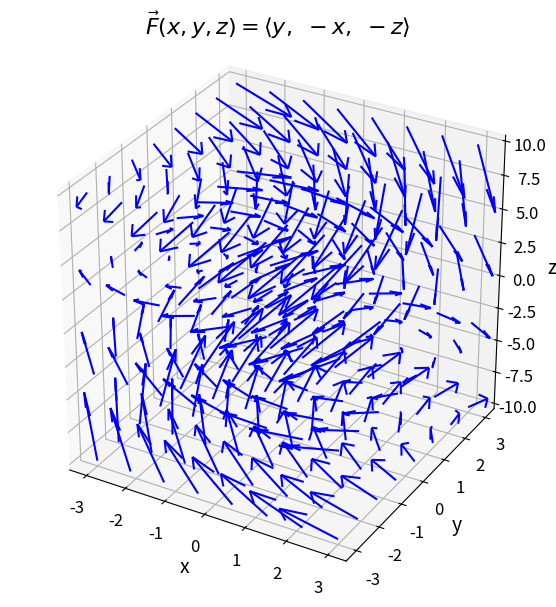

Reproduce this figure in Python. (Note: this script raises an exception after producing the figure.)
import matplotlib.pyplot as plt
import numpy as np

x = np.linspace(-3, 3, 8)
y = np.linspace(-3, 3, 8)
z = np.linspace(-10, 10, 4)
X, Y, Z = np.meshgrid(x, y, z)

U = Y
V = -X
W = -Z

fig = plt.figure(figsize=(6, 6))
ax = fig.add_subplot(111, projection="3d")
ax.quiver(X, Y, Z, U, V, W, length=0.3, normalize=False, color="blue")
ax.set_title(r"$\vec{F}(x, y, z) = \langle y,\ -x,\ -z \rangle$", fontsize=16)
ax.set_xlabel("x", fontsize=14)
ax.set_ylabel("y", fontsize=14)
ax.set_zlabel("z", fontsize=14)
ax.tick_params(labelsize=12)
ax.set_box_aspect([1, 1, 1])
plt.tight_layout()
plt.savefig("one-one/seven/vector_field_b.png", dpi=150, bbox_inches="tight")
plt.show()
